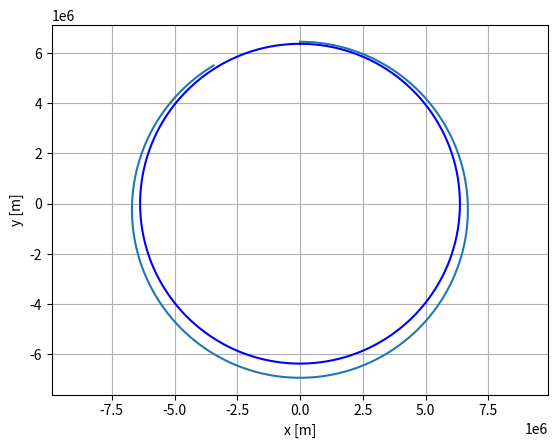

This figure's Python source:
import matplotlib.pyplot as plt
import math

G = 6.674e-11
M, R = 5.972e24, 6.371e6
m = 1

h = 80000
u = 8000

t = 0
x, y = R, 0
x_vals, y_vals = [], []
dt = 0.01
while (t < 2*math.pi):
    x_vals.append(x)
    y_vals.append(y)

    x = R * math.cos(t)
    y = R * math.sin(t)

    t += dt
plt.plot(x_vals, y_vals, color="#0000ff")
plt.plot([0, 0], [R, R + h], color="#000000")
del x_vals, y_vals, x, y, t, dt

t = 0
T = 5000
x, y, vx, vy = 0, R + h, u, 0
F = G * M * m / (x**2 + y**2)
Fx, Fy = -F * x / (x**2 + y**2)**0.5, -F * y / (x**2 + y**2)**0.5

dt = 0.1

t_vals, x_vals, y_vals = [], [], []
while (t < T):
    t_vals.append(t)
    x_vals.append(x)
    y_vals.append(y)

    x += vx * dt
    y += vy * dt

    vx += (Fx / m) * dt
    vy += (Fy / m) * dt

    F = G * M * m / (x**2 + y**2)
    Fx, Fy = -F * x / (x**2 + y**2)**0.5, -F * y / (x**2 + y**2)**0.5

    t += dt

plt.plot(x_vals, y_vals)
plt.xlabel('x [m]')
plt.ylabel('y [m]')
plt.grid(True)
plt.axis([-2*R, 2*R, -2*R, 2*R])
plt.axis('equal')
plt.show()
